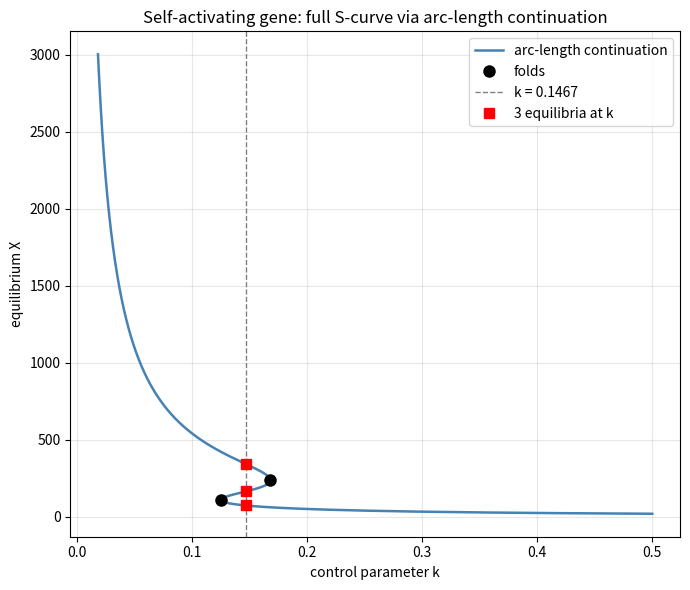

This figure's Python source: (Note: this script raises an exception after producing the figure.)
import numpy as np
import matplotlib
matplotlib.use("Agg")
import matplotlib.pyplot as plt

# ---------------------------------------------------------------
# Model: self-activating gene
#   f(X,k) = g0 + g1*(X/Xth)^n/(1+(X/Xth)^n) - k*X
# Equilibria are the roots f(X,k)=0. As a function of k this set is
# S-shaped (two stable branches + an unstable middle) with two folds
# where the tangent goes vertical (dX/dk -> infinity). Plain
# k-continuation stalls there; arc-length continuation does not.
# ---------------------------------------------------------------
g0, g1, Xth, n = 10.0, 45.0, 200.0, 4.0

def hill(X):
    u = (X / Xth)**n
    return u / (1.0 + u)

def hill_prime(X):
    # dH/dX with u=(X/Xth)^n, du/dX = n*u/X
    u = (X / Xth)**n
    return (n * u / X) / (1.0 + u)**2

def f(X, k):
    return g0 + g1 * hill(X) - k * X

def fX(X, k):
    return g1 * hill_prime(X) - k          # partial df/dX

def fk(X, k):
    return -X                              # partial df/dk

# ---------------------------------------------------------------
# Arc-length continuation, done explicitly.
# We parameterize the curve by arc length s, with a state (X,k).
# A step of length ds is split into (dX, dk) obeying
#     ds^2 = dk^2 + dX^2,   dX = h*dk   (h = dX/dk = tangent slope).
# Because h can diverge at a fold, we never invert it: instead we
# work with the *unit tangent* (tX,tk) = (dX/ds, dk/ds), which stays
# finite (tk -> 0 at a fold, tX -> +/-1). This keeps every step finite.
# ---------------------------------------------------------------

# Start on the lower branch at a known equilibrium: pick X0, get k0 exactly.
X, k = 20.0, 0.0
k = (g0 + g1 * hill(X)) / X        # exact root of f(X,k)=0 at this X

# Initial unit tangent: differentiate f=0 -> fX*tX + fk*tk = 0,
# plus tX^2+tk^2=1. Choose the sign that moves toward larger X.
def unit_tangent(X, k, prev=None):
    a, b = fX(X, k), fk(X, k)               # fX*tX + fk*tk = 0
    tX, tk = -b, a                          # a vector orthogonal to (a,b)
    norm = np.hypot(tX, tk)
    tX, tk = tX / norm, tk / norm
    if prev is None:
        if tX < 0:                          # start heading to larger X
            tX, tk = -tX, -tk
    else:                                   # keep direction consistent
        if tX * prev[0] + tk * prev[1] < 0:
            tX, tk = -tX, -tk
    return tX, tk

ds = 2.0
Xs, ks, tks = [X], [k], []
tX, tk = unit_tangent(X, k)
tks.append(tk)

for _ in range(4000):
    # ---- Predictor: linear step along the tangent (finite even at folds)
    X0, k0 = X, k
    Xp, kp = X0 + ds * tX, k0 + ds * tk

    # ---- Corrector: Newton on the augmented system
    #   f(X,k) = 0
    #   (X-X0)*tX + (k-k0)*tk - ds = 0   (pseudo-arclength constraint)
    Xc, kc = Xp, kp
    for _ in range(50):
        F1 = f(Xc, kc)
        F2 = (Xc - X0) * tX + (kc - k0) * tk - ds
        J = np.array([[fX(Xc, kc), fk(Xc, kc)],
                      [tX,          tk       ]])
        dX_, dk_ = np.linalg.solve(J, [-F1, -F2])
        Xc += dX_
        kc += dk_
        if abs(dX_) + abs(dk_) < 1e-10:
            break

    X, k = Xc, kc
    Xs.append(X); ks.append(k)

    # ---- New tangent for next step, sign kept consistent
    tX, tk = unit_tangent(X, k, prev=(tX, tk))
    tks.append(tk)

    # Stop once we have climbed well onto the upper branch
    if X > 3000:
        break

Xs, ks, tks = np.array(Xs), np.array(ks), np.array(tks)

# ---------------------------------------------------------------
# Locate the folds: a fold is where the k-tangent tk = dk/ds changes
# sign (curve momentarily vertical, dX/dk -> infinity).
# ---------------------------------------------------------------
fold_idx = np.where(np.sign(tks[:-1]) != np.sign(tks[1:]))[0]
fold_ks = [0.5 * (ks[i] + ks[i + 1]) for i in fold_idx]
fold_Xs = [0.5 * (Xs[i] + Xs[i + 1]) for i in fold_idx]

print(f"Number of traced points: {len(Xs)}")
print(f"Number of folds detected (dk/ds sign changes): {len(fold_idx)}")
for j, (kf, Xf) in enumerate(zip(fold_ks, fold_Xs), 1):
    print(f"Fold {j}: k = {kf:.6f}, X = {Xf:.6f}")

k_low, k_high = min(fold_ks), max(fold_ks)
print(f"Bistable k-range (between folds): k_low = {k_low:.6f}, k_high = {k_high:.6f}")

# ---------------------------------------------------------------
# Check: at a control value inside the bistable window the curve must
# cross that k three times (lower stable, unstable middle, upper stable).
# Count crossings of the traced curve with k = k_mid.
# ---------------------------------------------------------------
k_mid = 0.5 * (k_low + k_high)
d = ks - k_mid
cross = np.where(np.sign(d[:-1]) != np.sign(d[1:]))[0]
X_at_kmid = []
for i in cross:
    # linear interpolation in X across the crossing
    t = (k_mid - ks[i]) / (ks[i + 1] - ks[i])
    X_at_kmid.append(Xs[i] + t * (Xs[i + 1] - Xs[i]))
X_at_kmid.sort()

print(f"Sample control value k_mid = {k_mid:.6f}")
print(f"Number of equilibria found at k_mid: {len(X_at_kmid)}")
for j, Xv in enumerate(X_at_kmid, 1):
    print(f"  equilibrium {j}: X = {Xv:.6f}")

# Stability of each equilibrium at k_mid: stable if fX < 0, unstable if fX > 0
for j, Xv in enumerate(X_at_kmid, 1):
    slope = fX(Xv, k_mid)
    print(f"  equilibrium {j} fX = {slope:.6e} -> {'stable' if slope < 0 else 'unstable'}")

smooth = (len(fold_idx) == 2) and (len(X_at_kmid) == 3)
print(f"Traced smoothly through both folds and recovered full S-shape: {smooth}")

# ---------------------------------------------------------------
# Plot the full S-curve
# ---------------------------------------------------------------
plt.figure(figsize=(7, 6))
plt.plot(ks, Xs, '-', color='steelblue', lw=1.8, label='arc-length continuation')
plt.plot(fold_ks, fold_Xs, 'ko', ms=8, label='folds')
plt.axvline(k_mid, color='gray', ls='--', lw=1, label=f'k = {k_mid:.4f}')
plt.plot([k_mid] * len(X_at_kmid), X_at_kmid, 'rs', ms=7,
         label=f'{len(X_at_kmid)} equilibria at k')
plt.xlabel('control parameter k')
plt.ylabel('equilibrium X')
plt.title('Self-activating gene: full S-curve via arc-length continuation')
plt.legend()
plt.grid(alpha=0.3)
plt.tight_layout()
plt.savefig("/private/tmp/claude-501/-Users-lvmy-neu-teaching-numericalR-numericalR/e8e9d206-e3a8-4079-be52-06334c0a89a5/scratchpad/eval/gen/2F.6.1_s1.png")

# One-sentence explanation of why the check confirms the result:
# Finding exactly two sign-changes of dk/ds (the two folds) plus three
# equilibria at a single k inside the fold window proves the tracer walked
# continuously from one stable branch, through both vertical folds and the
# unstable middle, onto the other stable branch -- precisely the traversal
# where plain k-continuation stalls because dX/dk diverges.
print("Check rationale: two dk/ds sign-changes and three coexisting equilibria at one k "
      "prove continuous passage through both vertical folds and the unstable middle branch, "
      "the exact traversal that plain k-continuation cannot make because dX/dk diverges there.")
